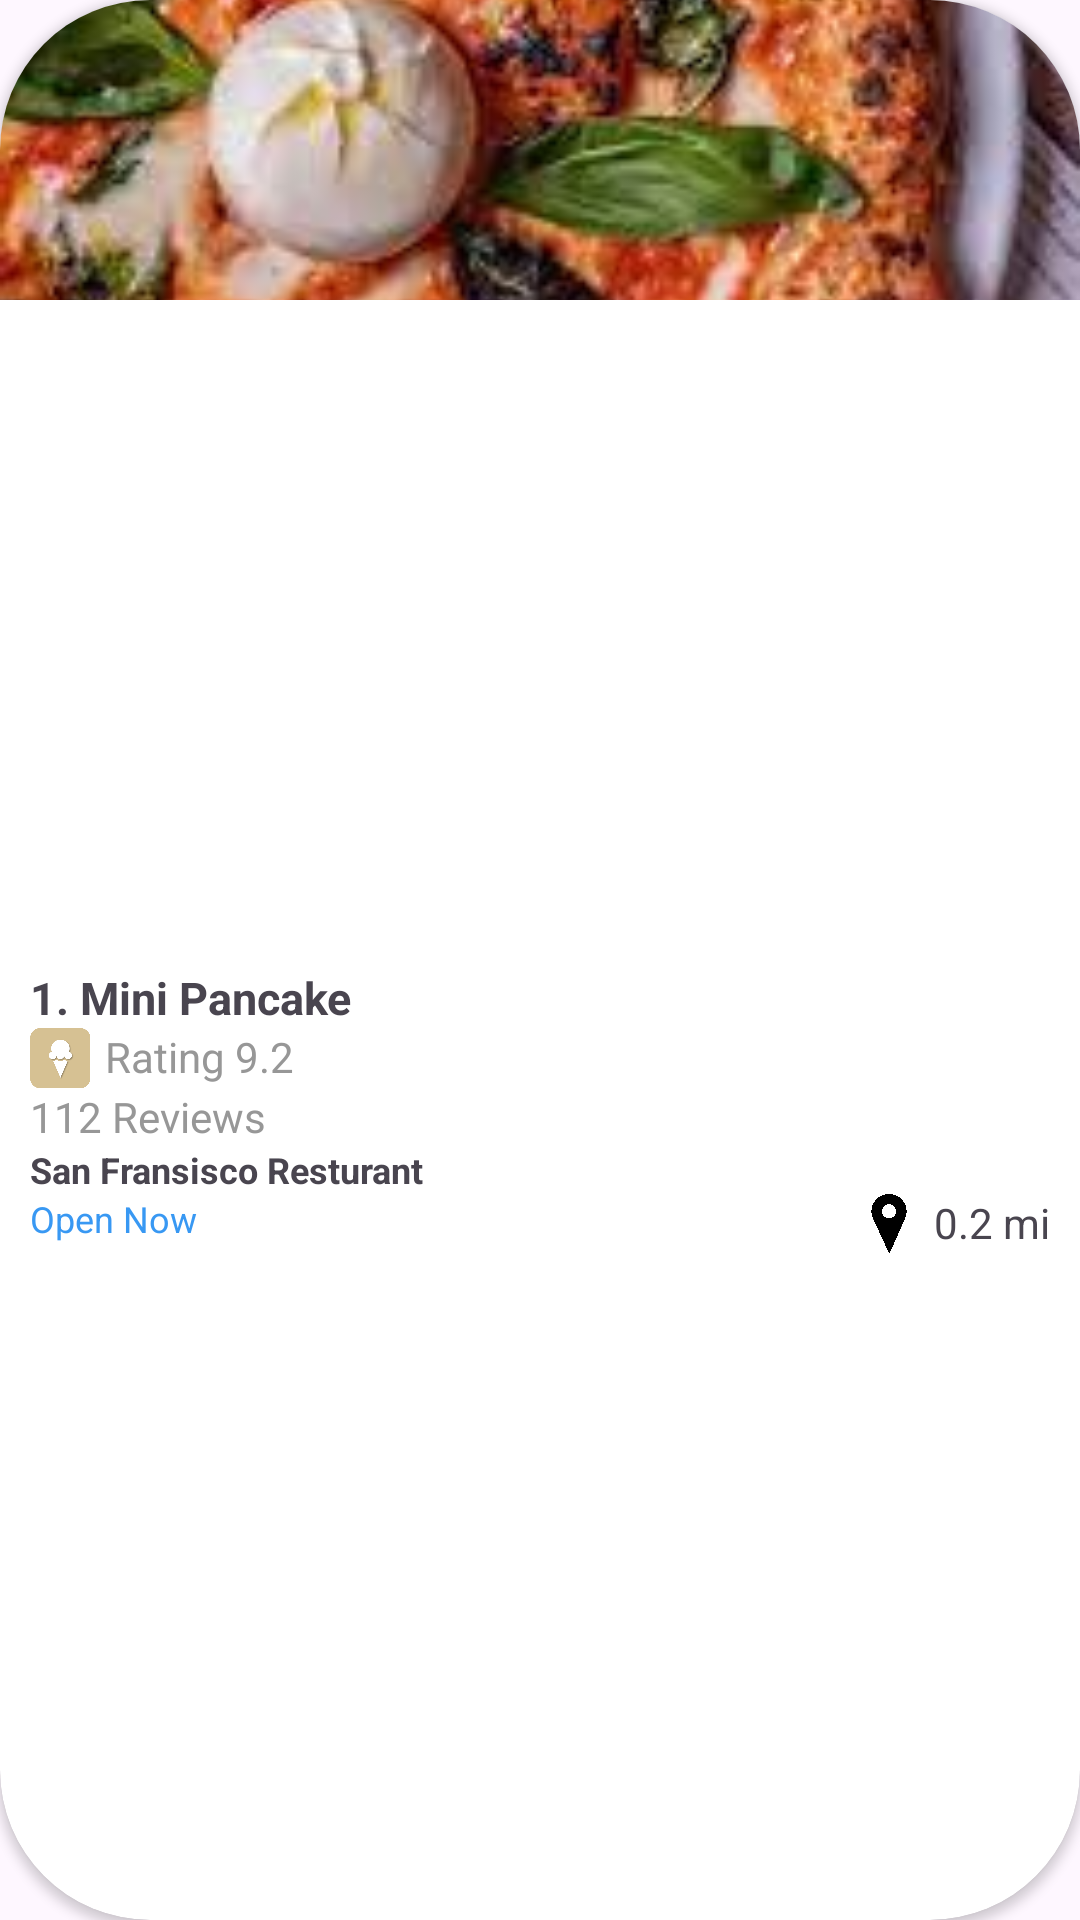

Reconstruct the res/layout file that produces this screen, plus the resources it refers to.
<!-- AndroidManifest.xml: application theme Theme.DemoProject2 -->
<!-- res/layout/custom_info_window.xml -->
<?xml version="1.0" encoding="utf-8"?>
<androidx.cardview.widget.CardView xmlns:android="http://schemas.android.com/apk/res/android"
    xmlns:app="http://schemas.android.com/apk/res-auto"
    android:layout_width="match_parent"
    android:layout_height="match_parent"
    app:cardCornerRadius="50dp"
    >
    <androidx.constraintlayout.widget.ConstraintLayout
    android:layout_width="match_parent"
    android:layout_height="match_parent"
    >
    <ImageView
        android:id="@+id/cI_imageView"
        android:layout_width="match_parent"
        android:layout_height="100dp"
        app:layout_constraintTop_toTopOf="parent"
        app:layout_constraintStart_toStartOf="parent"
        app:layout_constraintEnd_toEndOf="parent"
        android:src="@drawable/a"
        android:scaleType="centerCrop"
        />
    <androidx.constraintlayout.widget.ConstraintLayout
        android:id="@+id/cI_innerLayout"
        android:layout_width="match_parent"
        android:layout_height="wrap_content"
        app:layout_constraintTop_toBottomOf="@id/cI_imageView"
        app:layout_constraintStart_toStartOf="parent"
        app:layout_constraintEnd_toEndOf="parent"
        app:layout_constraintBottom_toBottomOf="parent"
        android:padding="10dp"
        >
        <TextView
            android:id="@+id/cI_textView_Name"
            android:layout_width="wrap_content"
            android:layout_height="wrap_content"
            app:layout_constraintStart_toStartOf="parent"
            app:layout_constraintTop_toTopOf="@id/cI_innerLayout"
            android:text="1. Mini Pancake"
            android:textStyle="bold"
            android:textSize="15sp"

            />
        <ImageView
            android:id="@+id/cI_imageView_Icon"
            android:layout_width="20dp"
            android:layout_height="20dp"
            app:layout_constraintTop_toBottomOf="@id/cI_textView_Name"
            app:layout_constraintStart_toStartOf="parent"
            android:src="@drawable/group_591"
            />
        <TextView
            android:id="@+id/cI_textView_Ratting"
            android:layout_width="wrap_content"
            android:layout_height="wrap_content"
            app:layout_constraintStart_toEndOf="@id/cI_imageView_Icon"
            app:layout_constraintTop_toBottomOf="@id/cI_textView_Name"
            android:text="Rating 9.2"
            android:layout_marginLeft="5dp"
            android:textColor="#979797"
            />
        <TextView
            android:id="@+id/cI_textView_Reviews"
            android:layout_width="wrap_content"
            android:layout_height="wrap_content"
            app:layout_constraintStart_toStartOf="parent"
            app:layout_constraintTop_toBottomOf="@id/cI_imageView_Icon"
            android:text="112 Reviews"
            android:textColor="#979797"
            />
        <TextView
            android:id="@+id/cI_textView_Location"
            android:layout_width="wrap_content"
            android:layout_height="wrap_content"
            app:layout_constraintStart_toStartOf="parent"
            app:layout_constraintTop_toBottomOf="@id/cI_textView_Reviews"
            android:text="San Fransisco Resturant"
            android:textStyle="bold"
            android:textSize="12sp"
            />
        <TextView
            android:id="@+id/cI_textView_Opens"
            android:layout_width="wrap_content"
            android:layout_height="wrap_content"
            app:layout_constraintStart_toStartOf="parent"
            app:layout_constraintTop_toBottomOf="@id/cI_textView_Location"
            android:text="Open Now"
            android:textColor="#3898F3"
            android:textSize="12sp"
            />
        <ImageView
            android:id="@+id/cI_imageView_locIcon"
            android:layout_width="20dp"
            android:layout_height="20dp"
            app:layout_constraintTop_toTopOf="@id/cI_textView_Opens"
            app:layout_constraintEnd_toStartOf="@id/cI_textView_Distance"
            android:src="@drawable/ic_loc_profile"
            android:layout_marginRight="5dp"
            />
        <TextView
            android:id="@+id/cI_textView_Distance"
            android:layout_width="wrap_content"
            android:layout_height="wrap_content"
            app:layout_constraintTop_toTopOf="@id/cI_imageView_locIcon"
            app:layout_constraintEnd_toEndOf="parent"
            android:text="0.2 mi"
            />
    </androidx.constraintlayout.widget.ConstraintLayout>

    </androidx.constraintlayout.widget.ConstraintLayout>
</androidx.cardview.widget.CardView>
<!-- resources referenced by this layout -->
<resources>
  <!-- drawable a: jpeg bitmap (drawable, 12839 bytes) -->
  <!-- drawable group_591: png bitmap (drawable, 31348 bytes) -->
  <!-- drawable ic_loc_profile: png bitmap (drawable, 37283 bytes) -->
  <style name="Theme.DemoProject2" parent="Base.Theme.DemoProject2" />
  <style name="Base.Theme.DemoProject2" parent="Theme.Material3.DayNight.NoActionBar">
          
          
      </style>
</resources>
